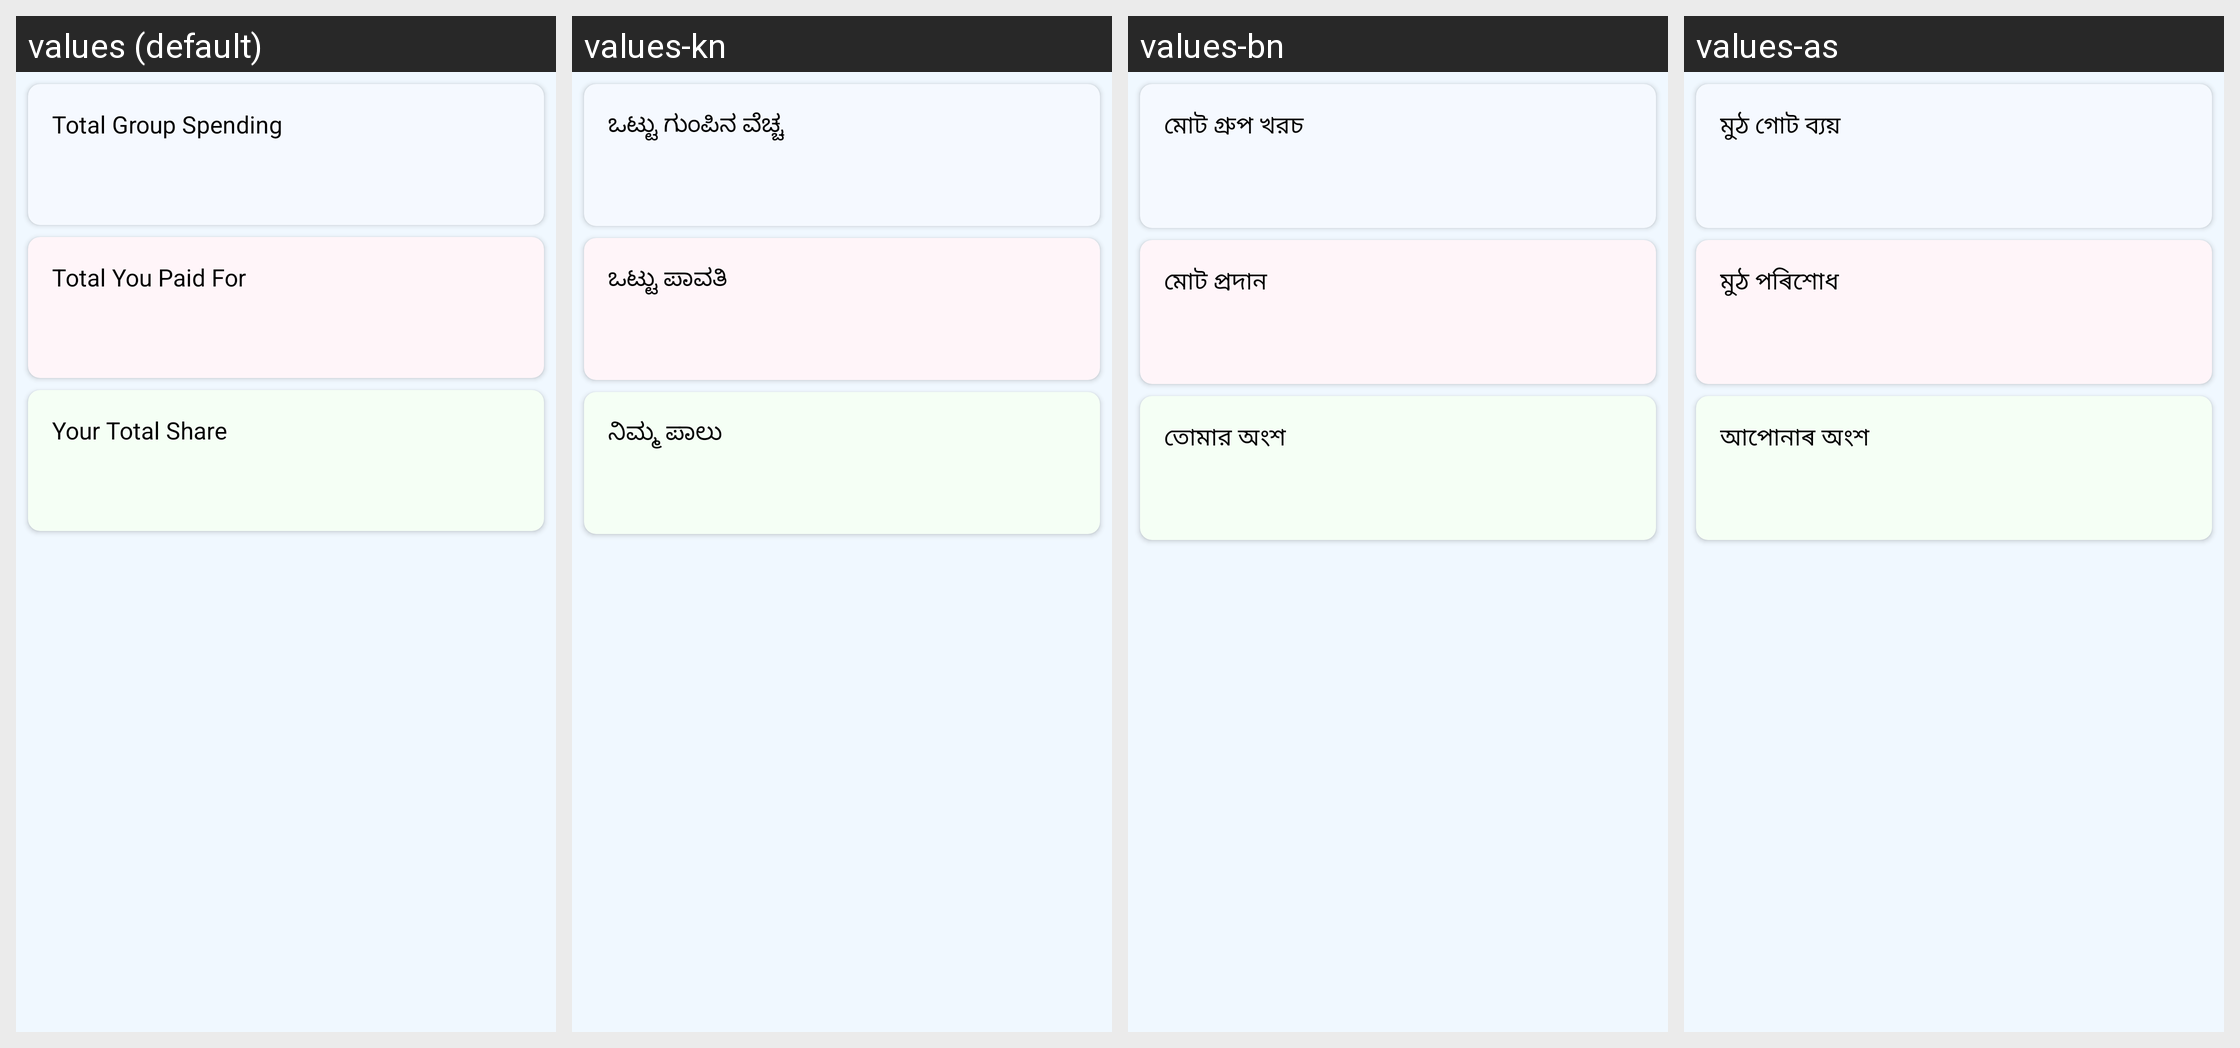

Translations of the strings shown on this Android screen, per locale in the grid:
Android screen res/layout/fragment_totals.xml rendered under 4 locales, left to right: values (default), values-kn, values-bn, values-as. Device: Nexus 5 (rendered at 1080×1920; each locale shown at half size, 540×960, under a caption strip naming it); theme AppTheme.
Other locales in the repository, not shown: values-bho, values-gu, values-har, values-hi, values-ml, values-mr, values-or, values-pa, values-raj, values-ta, values-te.
Strings drawn on this screen, with the default value and each locale's value (text and hints the layout hard-codes, and strings that could not be matched under every locale, appear in the picture but are not listed):

total_group_spending
  values: Total Group Spending
  values-kn: ಒಟ್ಟು ಗುಂಪಿನ ವೆಚ್ಚ
  values-bn: মোট গ্রুপ খরচ
  values-as: মুঠ গোট ব্যয়

total_you_paid_for
  values: Total You Paid For
  values-kn: ಒಟ್ಟು ಪಾವತಿ
  values-bn: মোট প্রদান
  values-as: মুঠ পৰিশোধ

your_total_share
  values: Your Total Share
  values-kn: ನಿಮ್ಮ ಪಾಲು
  values-bn: তোমার অংশ
  values-as: আপোনাৰ অংশ
